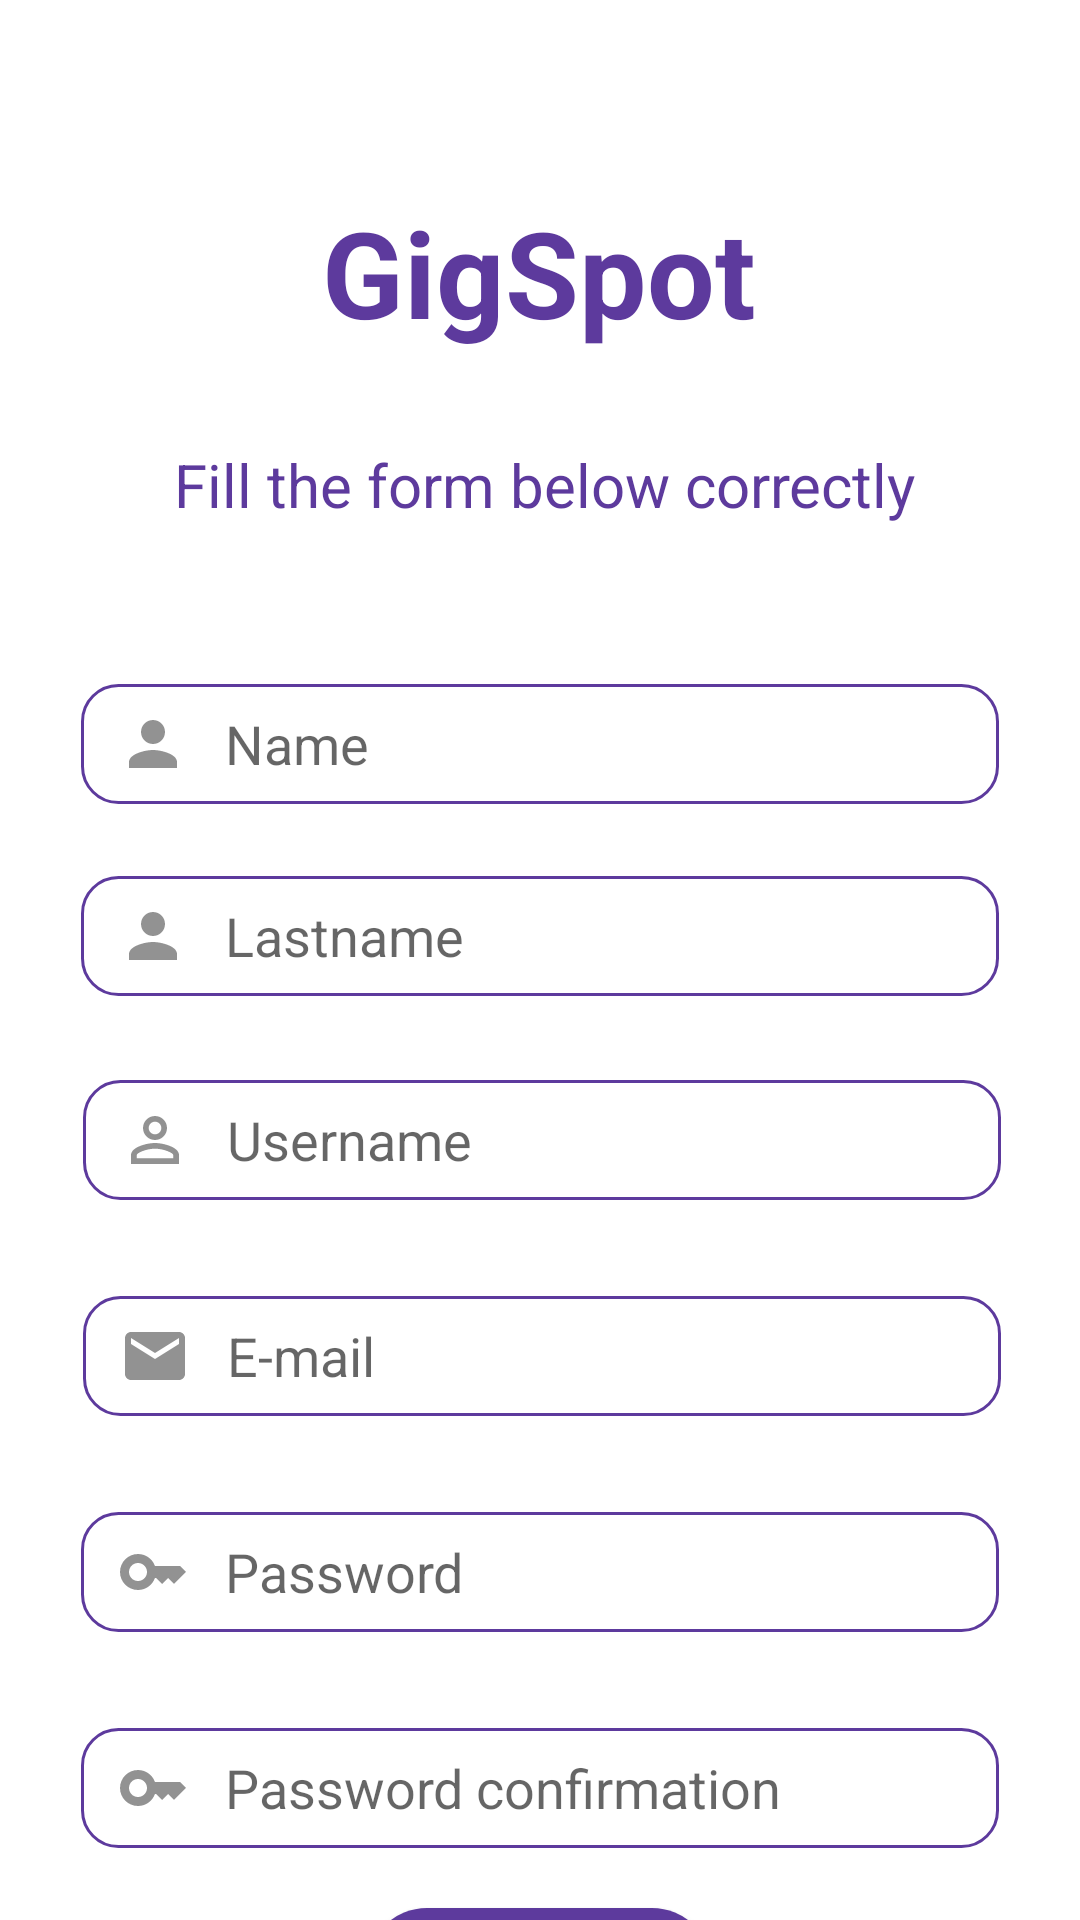

Produce the Android XML layout that renders to this screen, including the resource entries it uses.
<!-- AndroidManifest.xml: application theme Theme.MyApplication -->
<!-- res/layout/activity_register_user.xml -->
<?xml version="1.0" encoding="utf-8"?>
<androidx.constraintlayout.widget.ConstraintLayout xmlns:android="http://schemas.android.com/apk/res/android"
    xmlns:app="http://schemas.android.com/apk/res-auto"
    xmlns:tools="http://schemas.android.com/tools"
    android:layout_width="match_parent"
    android:layout_height="match_parent"
    tools:layout_editor_absoluteX="0dp"
    tools:layout_editor_absoluteY="-35dp"
    android:background="@color/white">

    <TextView
        android:id="@+id/textView"
        android:layout_width="wrap_content"
        android:layout_height="wrap_content"
        android:layout_marginStart="133dp"
        android:layout_marginTop="64dp"
        android:layout_marginEnd="134dp"
        android:text="@string/gigspot"
        android:textColor="@color/ColorPrincipal"
        android:textSize="40sp"
        android:textStyle="bold"
        app:layout_constraintEnd_toEndOf="parent"
        app:layout_constraintStart_toStartOf="parent"
        app:layout_constraintTop_toTopOf="parent" />

    <Button
        android:id="@+id/button4"
        android:layout_width="115dp"
        android:layout_height="46dp"
        android:layout_marginStart="148dp"
        android:layout_marginTop="636dp"
        android:layout_marginEnd="148dp"
        android:background="@drawable/custom_for_buttons"
        android:text="@string/sing_in"
        android:textColor="@color/white"
        app:layout_constraintEnd_toEndOf="parent"
        app:layout_constraintHorizontal_bias="0.505"
        app:layout_constraintStart_toStartOf="parent"
        app:layout_constraintTop_toTopOf="parent" />

    <EditText
        android:id="@+id/firstName"
        android:layout_width="306dp"
        android:layout_height="40dp"
        android:layout_marginStart="53dp"
        android:layout_marginTop="228dp"
        android:layout_marginEnd="53dp"
        android:background="@drawable/custum_for_input_text"
        android:drawableStart="@drawable/person"
        android:drawablePadding="12dp"
        android:hint="@string/nameR"
        android:inputType="text"
        android:paddingStart="12dp"
        app:layout_constraintEnd_toEndOf="parent"
        app:layout_constraintStart_toStartOf="parent"
        app:layout_constraintTop_toTopOf="parent" />

    <EditText
        android:id="@+id/passwordConf"
        android:layout_width="306dp"
        android:layout_height="40dp"
        android:layout_marginStart="53dp"
        android:layout_marginTop="576dp"
        android:layout_marginEnd="53dp"
        android:background="@drawable/custum_for_input_text"
        android:drawableStart="@drawable/key_password_icon"
        android:drawablePadding="12dp"
        android:hint="@string/passwordRconf"
        android:inputType="text"
        android:paddingStart="12dp"
        app:layout_constraintEnd_toEndOf="parent"
        app:layout_constraintStart_toStartOf="parent"
        app:layout_constraintTop_toTopOf="parent" />

    <EditText
        android:id="@+id/email"
        android:layout_width="306dp"
        android:layout_height="40dp"
        android:layout_marginStart="53dp"
        android:layout_marginTop="432dp"
        android:layout_marginEnd="52dp"
        android:background="@drawable/custum_for_input_text"
        android:drawableStart="@drawable/mail_icon"
        android:drawablePadding="12dp"
        android:hint="@string/emailR"
        android:inputType="text"
        android:paddingStart="12dp"
        app:layout_constraintEnd_toEndOf="parent"
        app:layout_constraintStart_toStartOf="parent"
        app:layout_constraintTop_toTopOf="parent" />

    <EditText
        android:id="@+id/userName"
        android:layout_width="306dp"
        android:layout_height="40dp"
        android:layout_marginStart="53dp"
        android:layout_marginTop="360dp"
        android:layout_marginEnd="52dp"
        android:background="@drawable/custum_for_input_text"
        android:drawableStart="@drawable/person_outline_icon"
        android:drawablePadding="12dp"
        android:hint="@string/userNameR"
        android:inputType="text"
        android:paddingStart="12dp"
        app:layout_constraintEnd_toEndOf="parent"
        app:layout_constraintStart_toStartOf="parent"
        app:layout_constraintTop_toTopOf="parent" />

    <EditText
        android:id="@+id/password"
        android:layout_width="306dp"
        android:layout_height="40dp"
        android:layout_marginStart="53dp"
        android:layout_marginTop="504dp"
        android:layout_marginEnd="53dp"
        android:background="@drawable/custum_for_input_text"
        android:drawableStart="@drawable/key_password_icon"
        android:drawablePadding="12dp"
        android:hint="@string/passwordR"
        android:inputType="text"
        android:paddingStart="12dp"
        app:layout_constraintEnd_toEndOf="parent"
        app:layout_constraintStart_toStartOf="parent"
        app:layout_constraintTop_toTopOf="parent" />

    <EditText
        android:id="@+id/userlastName"
        android:layout_width="306dp"
        android:layout_height="40dp"
        android:layout_marginStart="53dp"
        android:layout_marginTop="292dp"
        android:layout_marginEnd="53dp"
        android:background="@drawable/custum_for_input_text"
        android:drawableStart="@drawable/person"
        android:drawablePadding="12dp"
        android:hint="@string/lastNameR"
        android:inputType="text"
        android:paddingStart="12dp"
        app:layout_constraintEnd_toEndOf="parent"
        app:layout_constraintStart_toStartOf="parent"
        app:layout_constraintTop_toTopOf="parent" />

    <TextView
        android:id="@+id/textView2"
        android:layout_width="wrap_content"
        android:layout_height="wrap_content"
        android:layout_marginStart="83dp"
        android:layout_marginTop="148dp"
        android:layout_marginEnd="80dp"
        android:text="Fill the form below correctly"
        android:textColor="@color/ColorPrincipal"
        android:textSize="20sp"
        app:layout_constraintEnd_toEndOf="parent"
        app:layout_constraintStart_toStartOf="parent"
        app:layout_constraintTop_toTopOf="parent" />

</androidx.constraintlayout.widget.ConstraintLayout>
<!-- resources referenced by this layout -->
<resources>
  <color name="ColorPrincipal">#5d3a9d</color>
  <color name="white">#FFFFFFFF</color>
  <!-- drawable custom_for_buttons (drawable) -->
  <?xml version="1.0" encoding="utf-8"?>
  <selector xmlns:android="http://schemas.android.com/apk/res/android">
      <item android:state_enabled="true" android:state_focused="true">
          <shape android:shape="rectangle">
              <solid android:color="@color/white"/>
              <corners android:radius="20dp"/>
              <stroke android:color="@color/ColorSecundario"/>
          </shape>
      </item>
  
      <item android:state_enabled="true">
          <shape android:shape="rectangle">
              <solid android:color="@color/ColorPrincipal"/>
              <corners android:radius="20dp"/>
              <stroke android:color="@color/ColorPrincipal"/>
          </shape>
      </item>
  </selector>
  <!-- drawable key_password_icon (drawable) -->
  <vector android:height="24dp" android:tint="#929292"
      android:viewportHeight="24" android:viewportWidth="24"
      android:width="24dp" xmlns:android="http://schemas.android.com/apk/res/android">
      <path
          android:fillColor="@android:color/white"
          android:pathData="M21,10h-8.35C11.83,7.67 9.61,6 7,6c-3.31,0 -6,2.69 -6,6s2.69,6 6,6c2.61,0 4.83,-1.67 5.65,-4H13l2,2l2,-2l2,2l4,-4.04L21,10zM7,15c-1.65,0 -3,-1.35 -3,-3c0,-1.65 1.35,-3 3,-3s3,1.35 3,3C10,13.65 8.65,15 7,15z"/>
  </vector>
  <!-- drawable mail_icon (drawable) -->
  <vector android:height="24dp" android:tint="#929292"
      android:viewportHeight="24" android:viewportWidth="24"
      android:width="24dp" xmlns:android="http://schemas.android.com/apk/res/android">
      <path
          android:fillColor="@color/ColorGris"
          android:pathData="M20,4L4,4c-1.1,0 -1.99,0.9 -1.99,2L2,18c0,1.1 0.9,2 2,2h16c1.1,0 2,-0.9 2,-2L22,6c0,-1.1 -0.9,-2 -2,-2zM20,8l-8,5 -8,-5L4,6l8,5 8,-5v2z"/>
  </vector>
  <!-- drawable person (drawable) -->
  <vector android:height="24dp" android:tint="#929292"
      android:viewportHeight="24" android:viewportWidth="24"
      android:width="24dp" xmlns:android="http://schemas.android.com/apk/res/android">
      <path
          android:fillColor="#929292"
          android:pathData="M12,12c2.21,0 4,-1.79 4,-4s-1.79,-4 -4,-4 -4,1.79 -4,4 1.79,4 4,4zM12,14c-2.67,0 -8,1.34 -8,4v2h16v-2c0,-2.66 -5.33,-4 -8,-4z"/>
  </vector>
  <!-- drawable person_outline_icon (drawable) -->
  <vector android:height="24dp" android:tint="#929292"
      android:viewportHeight="24" android:viewportWidth="24"
      android:width="24dp" xmlns:android="http://schemas.android.com/apk/res/android">
      <path
          android:fillColor="@android:color/white"
          android:pathData="M12,5.9c1.16,0 2.1,0.94 2.1,2.1s-0.94,2.1 -2.1,2.1S9.9,9.16 9.9,8s0.94,-2.1 2.1,-2.1m0,9c2.97,0 6.1,1.46 6.1,2.1v1.1L5.9,18.1L5.9,17c0,-0.64 3.13,-2.1 6.1,-2.1M12,4C9.79,4 8,5.79 8,8s1.79,4 4,4 4,-1.79 4,-4 -1.79,-4 -4,-4zM12,13c-2.67,0 -8,1.34 -8,4v3h16v-3c0,-2.66 -5.33,-4 -8,-4z"/>
  </vector>
  <string name="emailR">E-mail</string>
  <string name="gigspot">GigSpot</string>
  <string name="lastNameR">Lastname</string>
  <string name="nameR">Name</string>
  <string name="passwordR">Password</string>
  <string name="passwordRconf">Password confirmation</string>
  <string name="sing_in">Sign in</string>
  <string name="userNameR">Username</string>
  <style name="Theme.MyApplication" parent="Theme.MaterialComponents.DayNight.NoActionBar">
          
          <item name="colorPrimary">@color/ColorPrincipal</item>
          <item name="colorPrimaryVariant">@color/ColorSecundario</item>
          <item name="colorOnPrimary">@color/ColorPrincipal</item>
          
          <item name="colorSecondary">@color/ColorPrincipal</item>
          <item name="colorSecondaryVariant">@color/ColorSecundario</item>
          <item name="colorOnSecondary">@color/ColorPrincipal</item>
          
          <item name="android:statusBarColor">?attr/colorPrimaryVariant</item>
          
      </style>
  <color name="ColorSecundario">#401197</color>
  <color name="ColorGris">#929292</color>
</resources>
